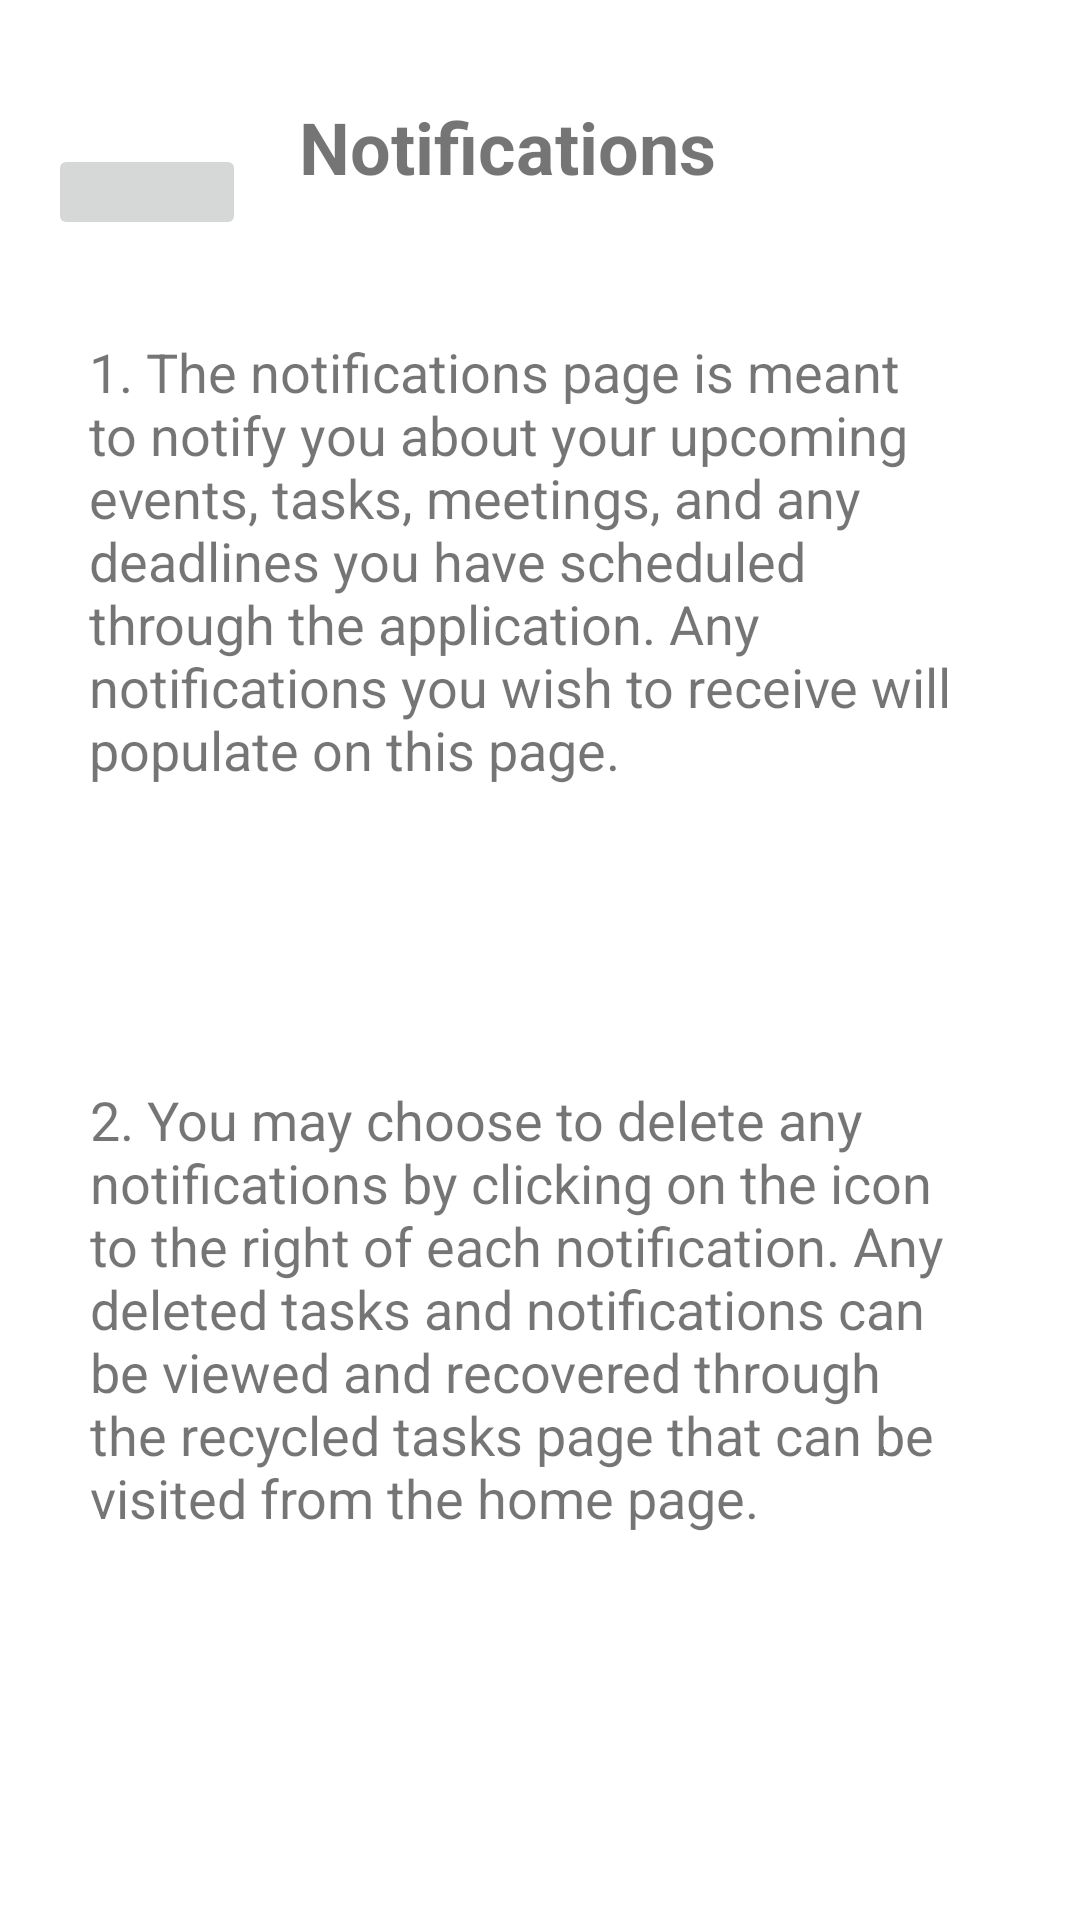

This screen was rendered from an Android layout file. Write that file and the resources it references.
<!-- AndroidManifest.xml: application theme Theme.Schedule4U -->
<!-- res/layout/activity_notifications_about_me.xml -->
<?xml version="1.0" encoding="utf-8"?>
<androidx.constraintlayout.widget.ConstraintLayout
    xmlns:android="http://schemas.android.com/apk/res/android"
    xmlns:app="http://schemas.android.com/apk/res-auto"
    xmlns:tools="http://schemas.android.com/tools"
    android:layout_width="match_parent"
    android:layout_height="match_parent"
    tools:context=".NotificationsAboutMe"
    android:background="@drawable/umn_color">>

    <ImageButton
        android:id="@+id/homebutton5"
        android:layout_width="66dp"
        android:layout_height="32dp"
        android:layout_marginStart="16dp"
        android:layout_marginLeft="16dp"
        android:layout_marginTop="48dp"
        app:layout_constraintStart_toStartOf="parent"
        app:layout_constraintTop_toTopOf="parent"
        app:srcCompat="@drawable/homeimage" />

    <TextView
        android:id="@+id/textView10"
        android:layout_width="286dp"
        android:layout_height="54dp"
        android:layout_marginStart="43dp"
        android:layout_marginLeft="43dp"
        android:text="Notifications"
        android:textSize="24sp"
        android:textStyle="bold"
        app:layout_constraintBottom_toBottomOf="parent"
        app:layout_constraintEnd_toEndOf="parent"
        app:layout_constraintStart_toEndOf="@+id/homebutton5"
        app:layout_constraintTop_toTopOf="parent"
        app:layout_constraintVertical_bias="0.056" />

    <TextView
        android:id="@+id/textView11"
        android:layout_width="300dp"
        android:layout_height="229dp"
        android:text="1. The notifications page is meant to notify you about
your upcoming events, tasks, meetings, and any deadlines you have scheduled through
the application. Any notifications you wish to receive will populate on this page. "
        android:textSize="18sp"
        app:layout_constraintBottom_toBottomOf="parent"
        app:layout_constraintEnd_toEndOf="parent"
        app:layout_constraintHorizontal_bias="0.496"
        app:layout_constraintStart_toStartOf="parent"
        app:layout_constraintTop_toBottomOf="@+id/textView10"
        app:layout_constraintVertical_bias="0.077" />

    <TextView
        android:id="@+id/textView12"
        android:layout_width="292dp"
        android:layout_height="206dp"
        android:text="2. You may choose to delete any notifications by clicking on the icon to the
right of each notification. Any deleted tasks and notifications can be viewed and recovered through
the recycled tasks page that can be visited from the home page."
        android:textSize="18sp"
        app:layout_constraintBottom_toBottomOf="parent"
        app:layout_constraintEnd_toEndOf="parent"
        app:layout_constraintHorizontal_bias="0.443"
        app:layout_constraintStart_toStartOf="parent"
        app:layout_constraintTop_toBottomOf="@+id/textView11"
        app:layout_constraintVertical_bias="0.219" />
</androidx.constraintlayout.widget.ConstraintLayout>
<!-- resources referenced by this layout -->
<resources>
  <style name="Theme.Schedule4U" parent="Theme.MaterialComponents.DayNight.DarkActionBar">
          
          <item name="colorPrimary">@color/purple_500</item>
          <item name="colorPrimaryVariant">@color/purple_700</item>
          <item name="colorOnPrimary">@color/white</item>
          
          <item name="colorSecondary">@color/teal_200</item>
          <item name="colorSecondaryVariant">@color/teal_700</item>
          <item name="colorOnSecondary">@color/black</item>
          
          <item name="android:statusBarColor" tools:targetApi="l">?attr/colorPrimaryVariant</item>
          
      </style>
  <!-- not gathered from this repository: default colours our renderer supplied (Android Studio template values) -->
  <color name="purple_500">#FF6200EE</color>
  <color name="purple_700">#FF3700B3</color>
  <color name="teal_200">#FF03DAC5</color>
  <color name="teal_700">#FF018786</color>
  <color name="black">#FF000000</color>
  <color name="white">#FFFFFFFF</color>
</resources>
